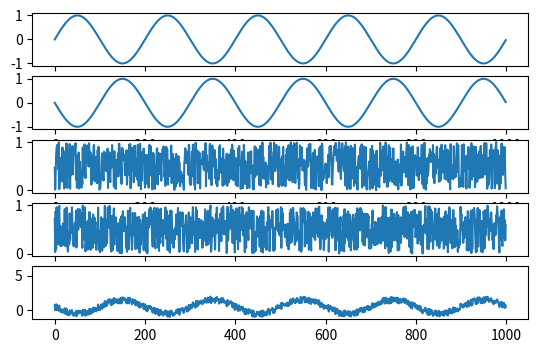

The script that saved this image:
import numpy as np
from matplotlib import pyplot as plt
f=20
fs=400
x=np.arange(0,100,0.1)
y=np.sin((2*np.pi*x*20)/400)
n1=np.random.rand(y.shape[0])
n=y+n1
ry=-y
rn1=np.random.rand(ry.shape[0])
rn=ry+rn1
h=[1.0/3,1.0/3,1.0/3,1.0/3,1.0/3,1.0/3,1.0/3,1.0/3,1.0/3,1.0/3,1.0/3]
s=np.convolve(rn,h)
plt.subplot(6,1,1)
plt.plot(x,y)
plt.subplot(6,1,2)
plt.plot(ry)
plt.subplot(6,1,3)
plt.plot(n1)
plt.subplot(6,1,4)
plt.plot(rn1)
plt.subplot(6,1,5)
plt.plot(rn)
plt.plot(6,1,6)
plt.show()